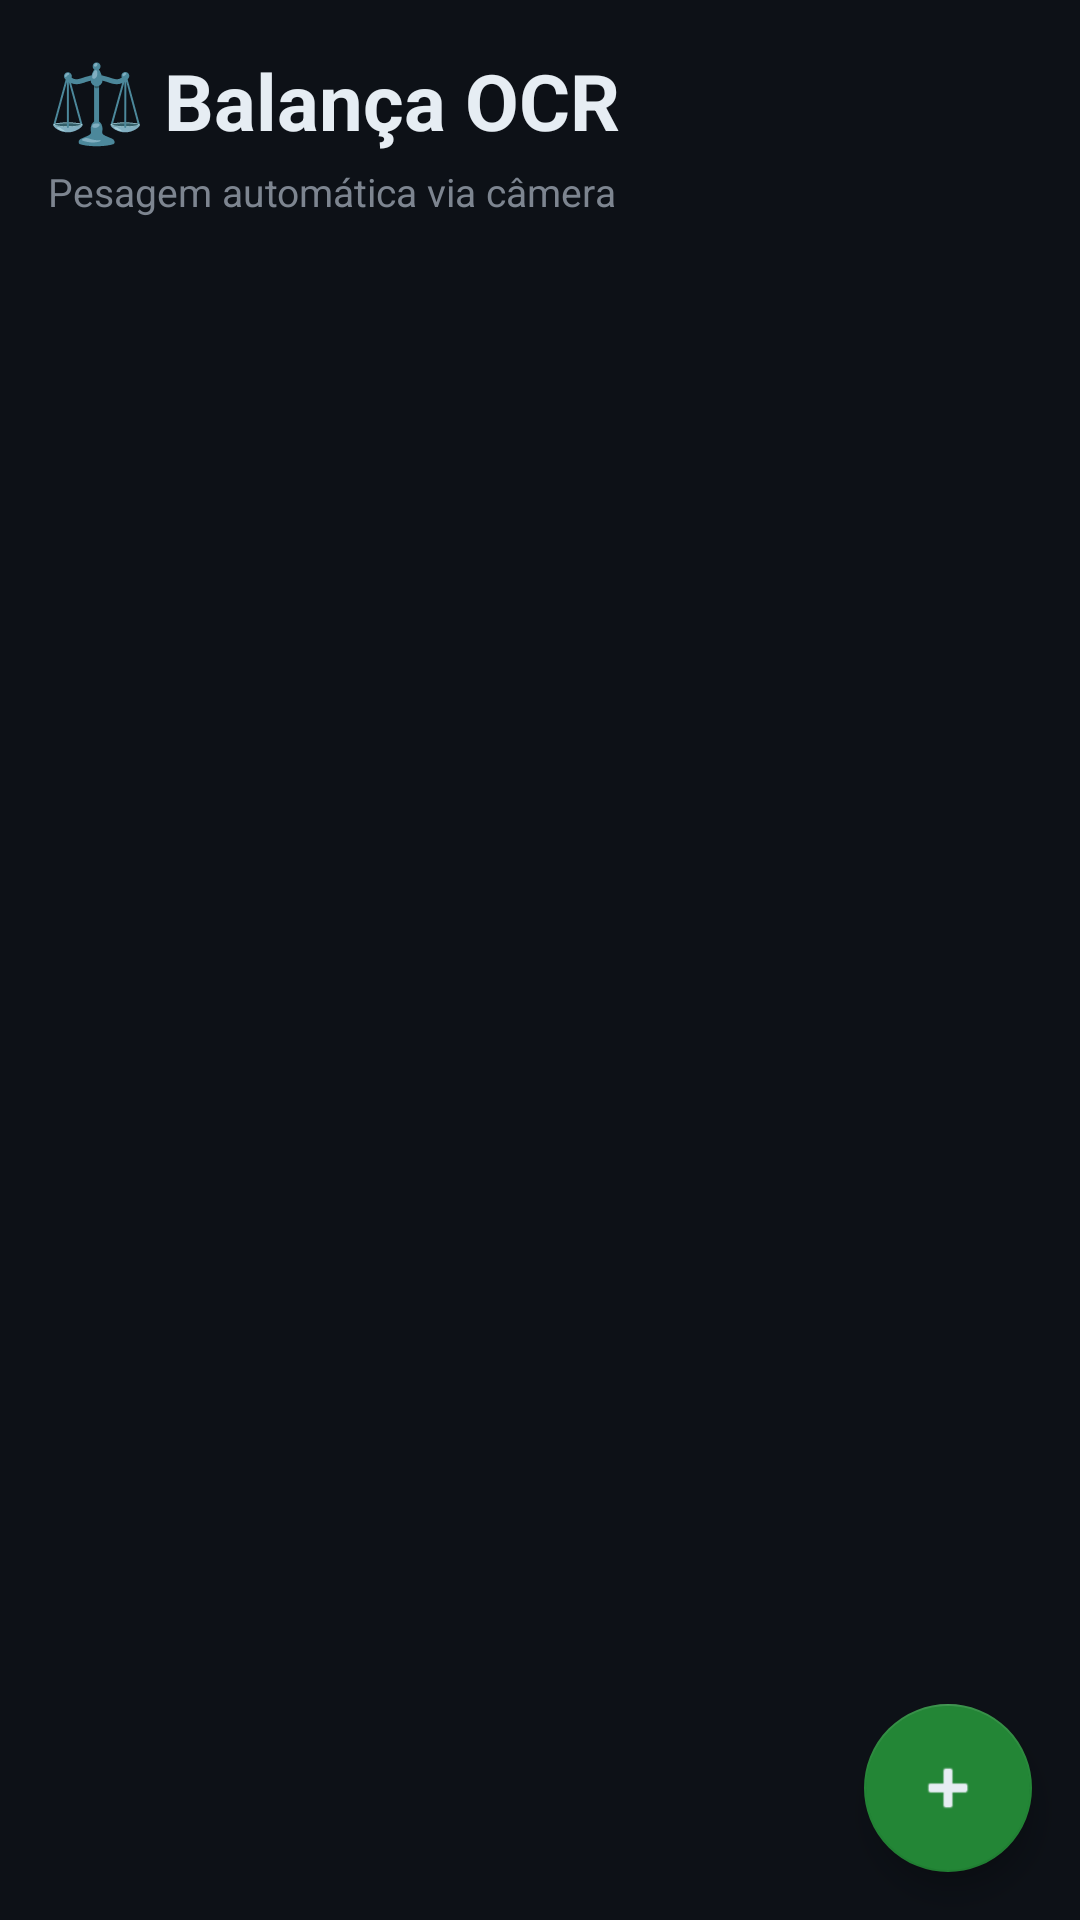

Layout XML and referenced resources for this Android screen:
<!-- AndroidManifest.xml: application theme Theme.BalancaOCR -->
<!-- res/layout/activity_main.xml -->
<?xml version="1.0" encoding="utf-8"?>
<androidx.coordinatorlayout.widget.CoordinatorLayout
    xmlns:android="http://schemas.android.com/apk/res/android"
    xmlns:app="http://schemas.android.com/apk/res-auto"
    android:layout_width="match_parent"
    android:layout_height="match_parent"
    android:background="@color/bgMain">

    <LinearLayout
        android:layout_width="match_parent"
        android:layout_height="match_parent"
        android:orientation="vertical"
        android:padding="16dp">

        <TextView
            android:layout_width="match_parent"
            android:layout_height="wrap_content"
            android:text="⚖️ Balança OCR"
            android:textSize="26sp"
            android:textStyle="bold"
            android:textColor="@color/textPrimary"
            android:layout_marginBottom="4dp"/>

        <TextView
            android:layout_width="match_parent"
            android:layout_height="wrap_content"
            android:text="Pesagem automática via câmera"
            android:textSize="13sp"
            android:textColor="@color/textSecondary"
            android:layout_marginBottom="16dp"/>

        <TextView
            android:id="@+id/tvEmpty"
            android:layout_width="match_parent"
            android:layout_height="wrap_content"
            android:text="Nenhuma sessão. Toque em + para começar."
            android:textColor="@color/textSecondary"
            android:gravity="center"
            android:padding="32dp"
            android:visibility="gone"/>

        <androidx.recyclerview.widget.RecyclerView
            android:id="@+id/rvSessions"
            android:layout_width="match_parent"
            android:layout_height="0dp"
            android:layout_weight="1"/>
    </LinearLayout>

    <com.google.android.material.floatingactionbutton.FloatingActionButton
        android:id="@+id/fabNewSession"
        android:layout_width="wrap_content"
        android:layout_height="wrap_content"
        android:layout_gravity="bottom|end"
        android:layout_margin="16dp"
        android:src="@android:drawable/ic_input_add"
        app:backgroundTint="@color/colorAccent"
        android:contentDescription="Nova sessão"/>

</androidx.coordinatorlayout.widget.CoordinatorLayout>
<!-- resources referenced by this layout -->
<resources>
  <color name="bgMain">#0D1117</color>
  <color name="colorAccent">#238636</color>
  <color name="textPrimary">#E6EDF3</color>
  <color name="textSecondary">#7D8590</color>
  <style name="Theme.BalancaOCR" parent="Theme.MaterialComponents.DayNight.DarkActionBar">
          <item name="colorPrimary">@color/colorAccent</item>
          <item name="colorPrimaryVariant">@color/bgCamera</item>
          <item name="colorOnPrimary">@color/textPrimary</item>
          <item name="colorSecondary">@color/colorReading</item>
          <item name="colorSecondaryVariant">@color/colorReading</item>
          <item name="colorOnSecondary">@color/textPrimary</item>
          <item name="android:colorBackground">@color/bgMain</item>
          <item name="colorSurface">@color/bgPanel</item>
          <item name="colorOnSurface">@color/textPrimary</item>
          <item name="android:statusBarColor">@color/bgCamera</item>
          <item name="android:navigationBarColor">@color/bgMain</item>
          <item name="actionBarStyle">@style/ActionBarStyle</item>
      </style>
  <color name="bgCamera">#161B22</color>
  <color name="colorReading">#58A6FF</color>
  <color name="bgPanel">#1C2128</color>
  <style name="ActionBarStyle" parent="Widget.AppCompat.ActionBar">
          <item name="background">@color/bgCamera</item>
          <item name="titleTextStyle">@style/ActionBarTitleStyle</item>
      </style>
  <style name="ActionBarTitleStyle" parent="TextAppearance.AppCompat.Widget.ActionBar.Title">
          <item name="android:textColor">@color/textPrimary</item>
      </style>
</resources>
